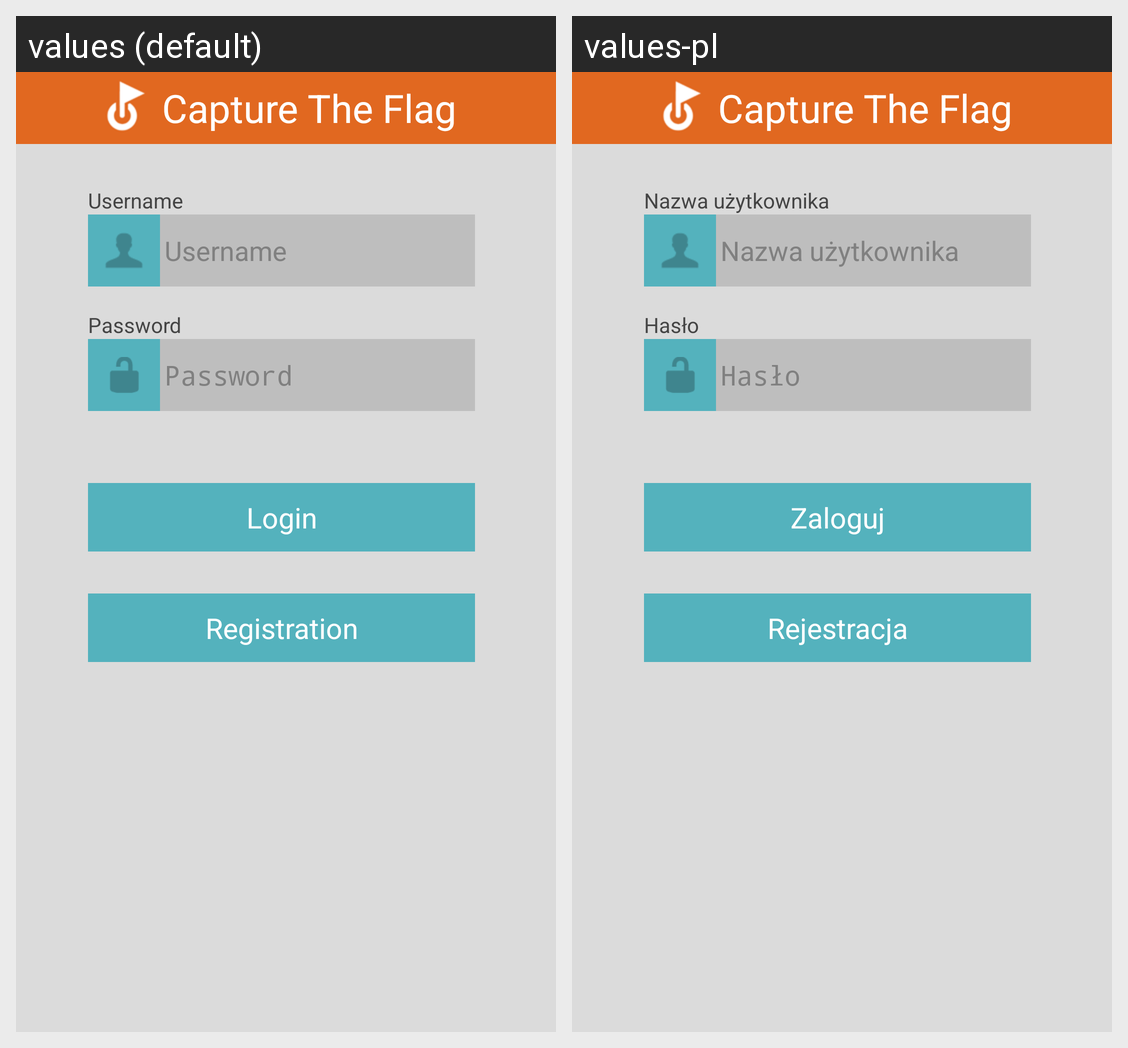

Strings drawn on this Android screen and how each of the app's shown locales translates them:
Android screen res/layout/activity_login.xml rendered under 2 locales, left to right: values (default), values-pl. Device: Nexus 5 (rendered at 1080×1920; each locale shown at half size, 540×960, under a caption strip naming it); theme Theme.
Strings drawn on this screen, with the default value and each locale's value (text and hints the layout hard-codes, and strings that could not be matched under every locale, appear in the picture but are not listed):

username
  values: Username
  values-pl: Nazwa użytkownika

login_button
  values: Login
  values-pl: Zaloguj

registration
  values: Registration
  values-pl: Rejestracja

password
  values: Password
  values-pl: Hasło
